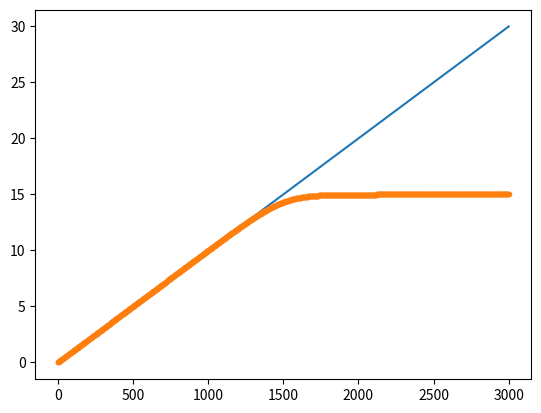

Reproduce this figure in Python.
#!/usr/bin/env python3
# -*- coding: utf-8 -*-
"""
Created on Wed Nov 15 11:22:31 2023

@author: jason
"""

import numpy as np
from matplotlib import pyplot as plt

#%%

dBdz = 0.01
ELA = 1000
Bmax = 5

k = 0.005 # smoothing factor


z = np.linspace(0,3000,1001)

zthreshold = Bmax/dBdz+ELA

heaviside = dBdz * (1- np.exp(2*k*(z-zthreshold))/(1+np.exp(2*k*(z-zthreshold))))

B = dBdz * (z - 1/(2*k)*np.log(1 + np.exp(2*k*(z-zthreshold))))

plt.plot(z, dBdz*z)
plt.plot(z, B, '.')
